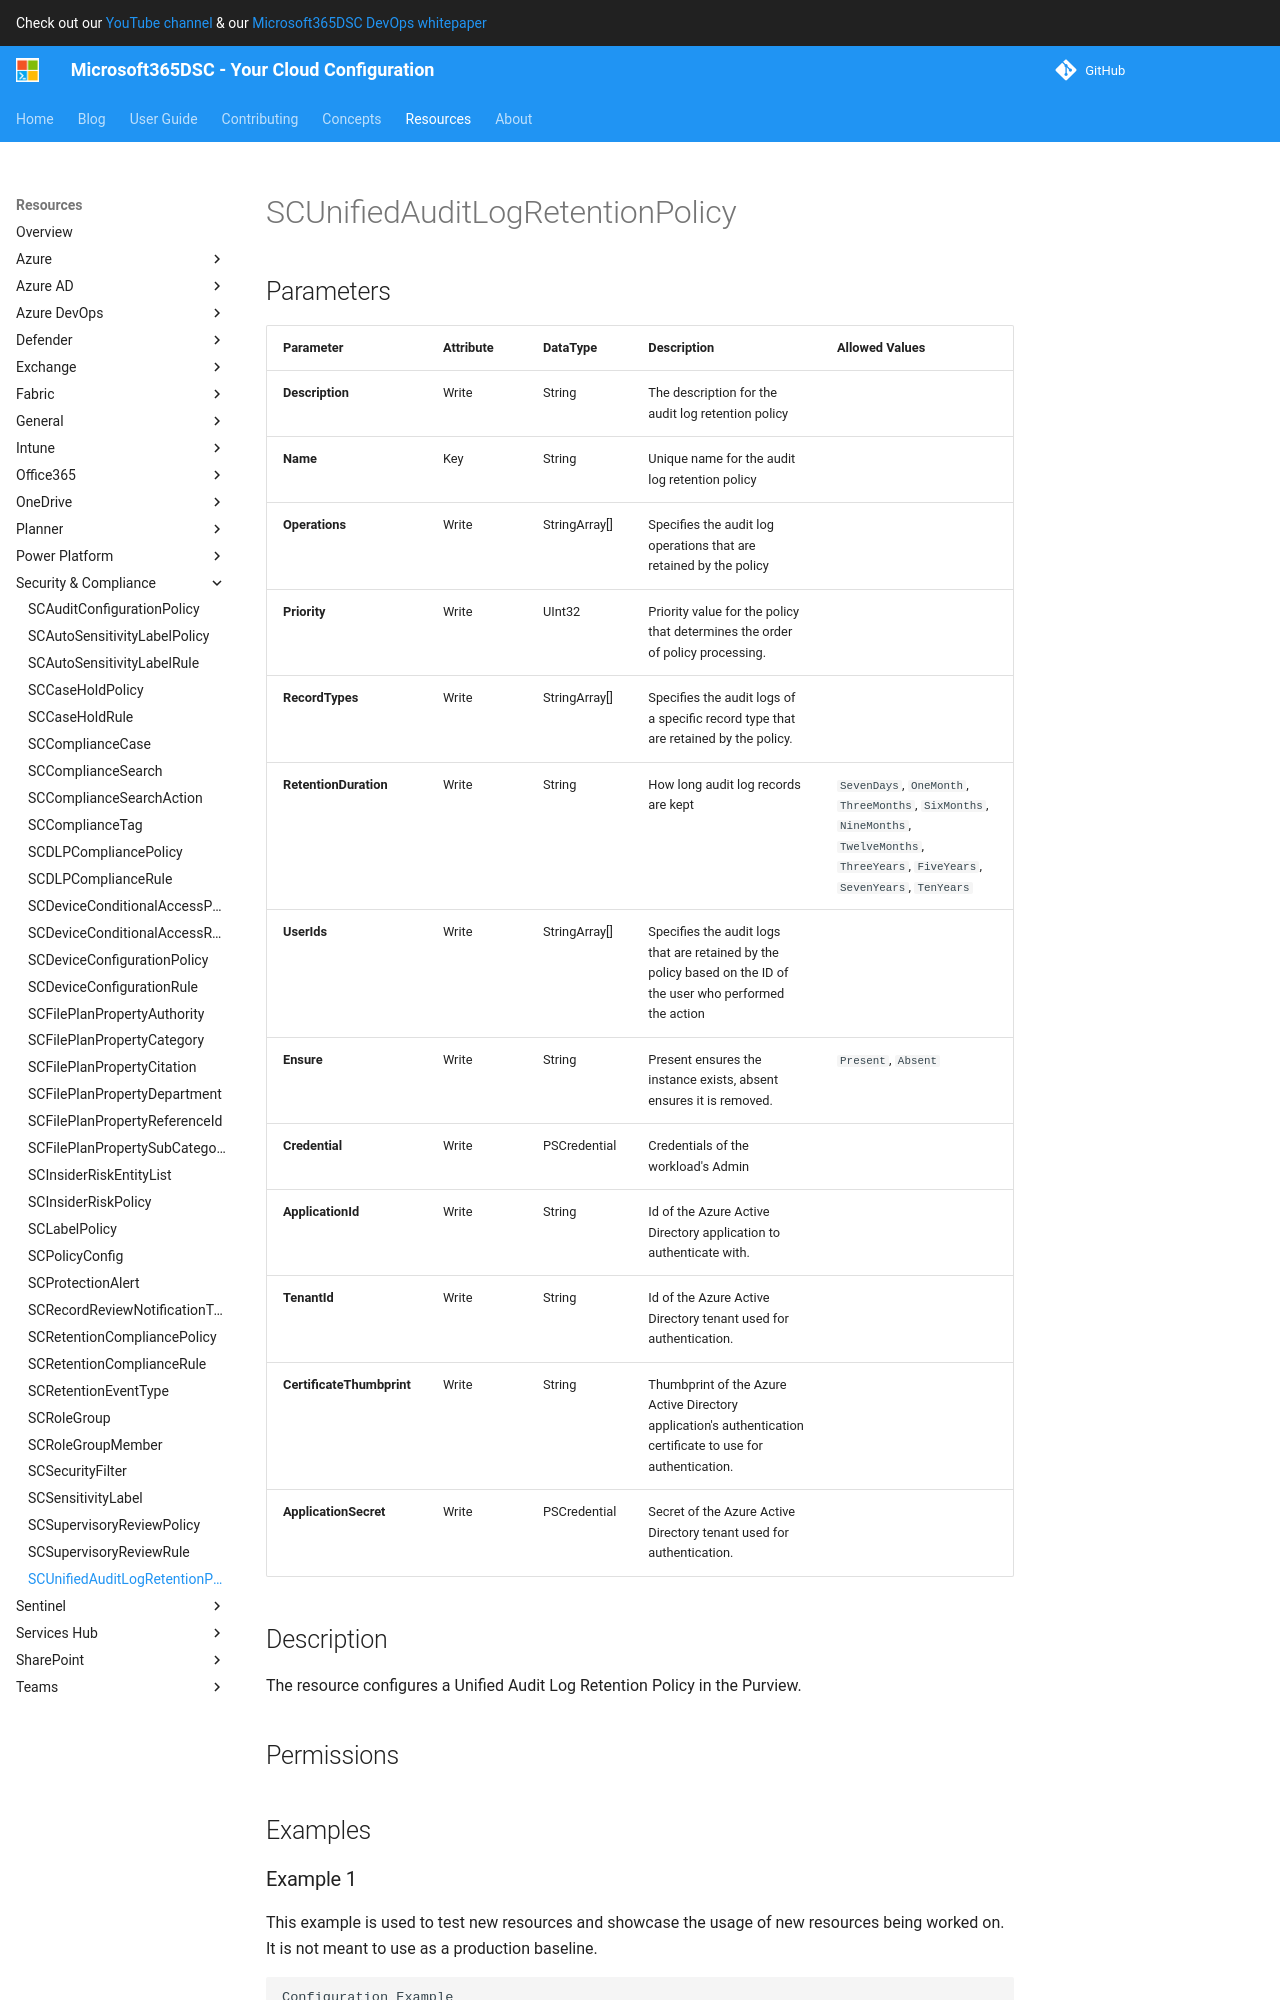

repository: microsoft/Microsoft365DSC · page: resources/security-compliance/SCUnifiedAuditLogRetentionPolicy/index.html · generator: mkdocs

# SCUnifiedAuditLogRetentionPolicy

## Parameters

| Parameter | Attribute | DataType | Description | Allowed Values |
| --- | --- | --- | --- | --- |
| **Description** | Write | String | The description for the audit log retention policy | |
| **Name** | Key | String | Unique name for the audit log retention policy | |
| **Operations** | Write | StringArray[] | Specifies the audit log operations that are retained by the policy | |
| **Priority** | Write | UInt32 | Priority value for the policy that determines the order of policy processing. | |
| **RecordTypes** | Write | StringArray[] | Specifies the audit logs of a specific record type that are retained by the policy. | |
| **RetentionDuration** | Write | String | How long audit log records are kept | `SevenDays`, `OneMonth`, `ThreeMonths`, `SixMonths`, `NineMonths`, `TwelveMonths`, `ThreeYears`, `FiveYears`, `SevenYears`, `TenYears` |
| **UserIds** | Write | StringArray[] | Specifies the audit logs that are retained by the policy based on the ID of the user who performed the action | |
| **Ensure** | Write | String | Present ensures the instance exists, absent ensures it is removed. | `Present`, `Absent` |
| **Credential** | Write | PSCredential | Credentials of the workload's Admin | |
| **ApplicationId** | Write | String | Id of the Azure Active Directory application to authenticate with. | |
| **TenantId** | Write | String | Id of the Azure Active Directory tenant used for authentication. | |
| **CertificateThumbprint** | Write | String | Thumbprint of the Azure Active Directory application's authentication certificate to use for authentication. | |
| **ApplicationSecret** | Write | PSCredential | Secret of the Azure Active Directory tenant used for authentication. | |


## Description

The resource configured the Unified Audit Log Retention Policy in the Security and Compliance.

## Permissions
